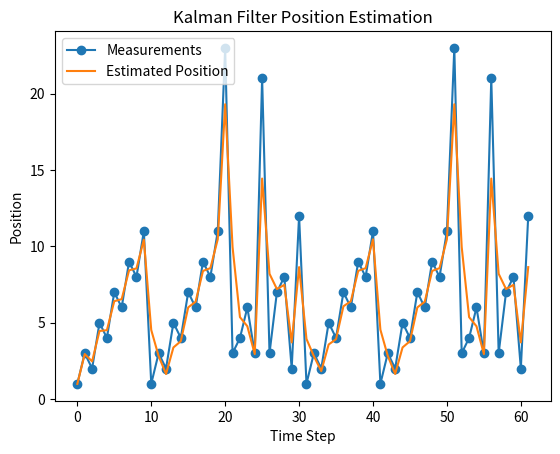

Generate this figure with matplotlib:
import numpy as np
import matplotlib.pyplot as plt

# Time step
dt = 1.0

# Define the system
F = np.array([[1, dt],
              [0, 1]])  # State transition matrix
H = np.array([[1, 0]])  # Observation matrix
Q = np.array([[1, 0],
              [0, 3]])  # Process noise covariance
R = np.array([[10]])    # Measurement noise covariance
P = np.array([[500, 0],
              [0, 500]])  # Initial estimate error covariance
x = np.array([[0],
              [0]])  # Initial state (position and velocity)

# Simulated measurements (e.g., position measurements over time)
measurements = [1, 3, 2, 5, 4, 7, 6, 9, 8, 11, 1, 3, 2, 5, 4, 7, 6, 9, 8, 11,23,3,4,6,3,21,3,7,8,2,12,1, 3, 2, 5, 4, 7, 6, 9, 8, 11, 1, 3, 2, 5, 4, 7, 6, 9, 8, 11,23,3,4,6,3,21,3,7,8,2,12]

# Lists to store estimates
estimated_positions = []
estimated_velocities = []

for z in measurements:
    # Prediction
    x = F @ x
    P = F @ P @ F.T + Q

    # Measurement Update
    y = np.array([[z]]) - H @ x  # Measurement residual
    S = H @ P @ H.T + R          # Residual covariance
    K = P @ H.T @ np.linalg.inv(S)  # Kalman gain

    x = x + K @ y
    P = (np.eye(2) - K @ H) @ P

    # Store estimates
    estimated_positions.append(x[0, 0])
    estimated_velocities.append(x[1, 0])

# Plotting the results
plt.plot(measurements, label='Measurements', marker='o')
plt.plot(estimated_positions, label='Estimated Position')
plt.xlabel('Time Step')
plt.ylabel('Position')
plt.legend()
plt.title('Kalman Filter Position Estimation')
plt.show()
